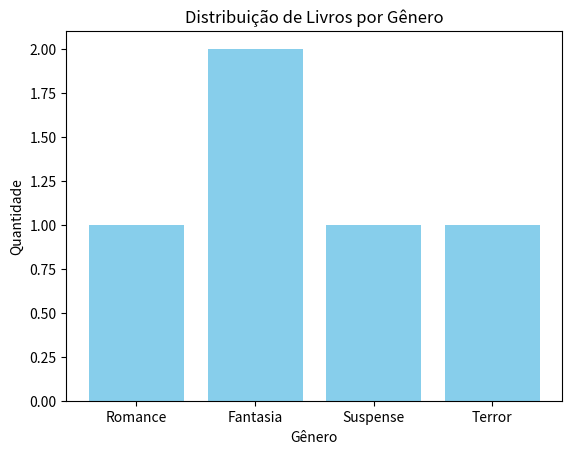

This chart was generated by the following Python code:
import matplotlib.pyplot as plt

class Livro:
    def __init__(self, titulo, genero):
        self.titulo = titulo
        self.genero = genero

# Simulação de dados
biblioteca = [
    Livro("Dom Casmurro", "Romance"),
    Livro("O Hobbit", "Fantasia"),
    Livro("Sherlock Holmes", "Suspense"),
    Livro("Drácula", "Terror"),
    Livro("Harry Potter", "Fantasia")
]

# Contagem de gêneros
contagem = {}
for livro in biblioteca:
    contagem[livro.genero] = contagem.get(livro.genero, 0) + 1

# Geração do Gráfico
plt.bar(contagem.keys(), contagem.values(), color='skyblue')
plt.title('Distribuição de Livros por Gênero')
plt.xlabel('Gênero')
plt.ylabel('Quantidade')
plt.show()
